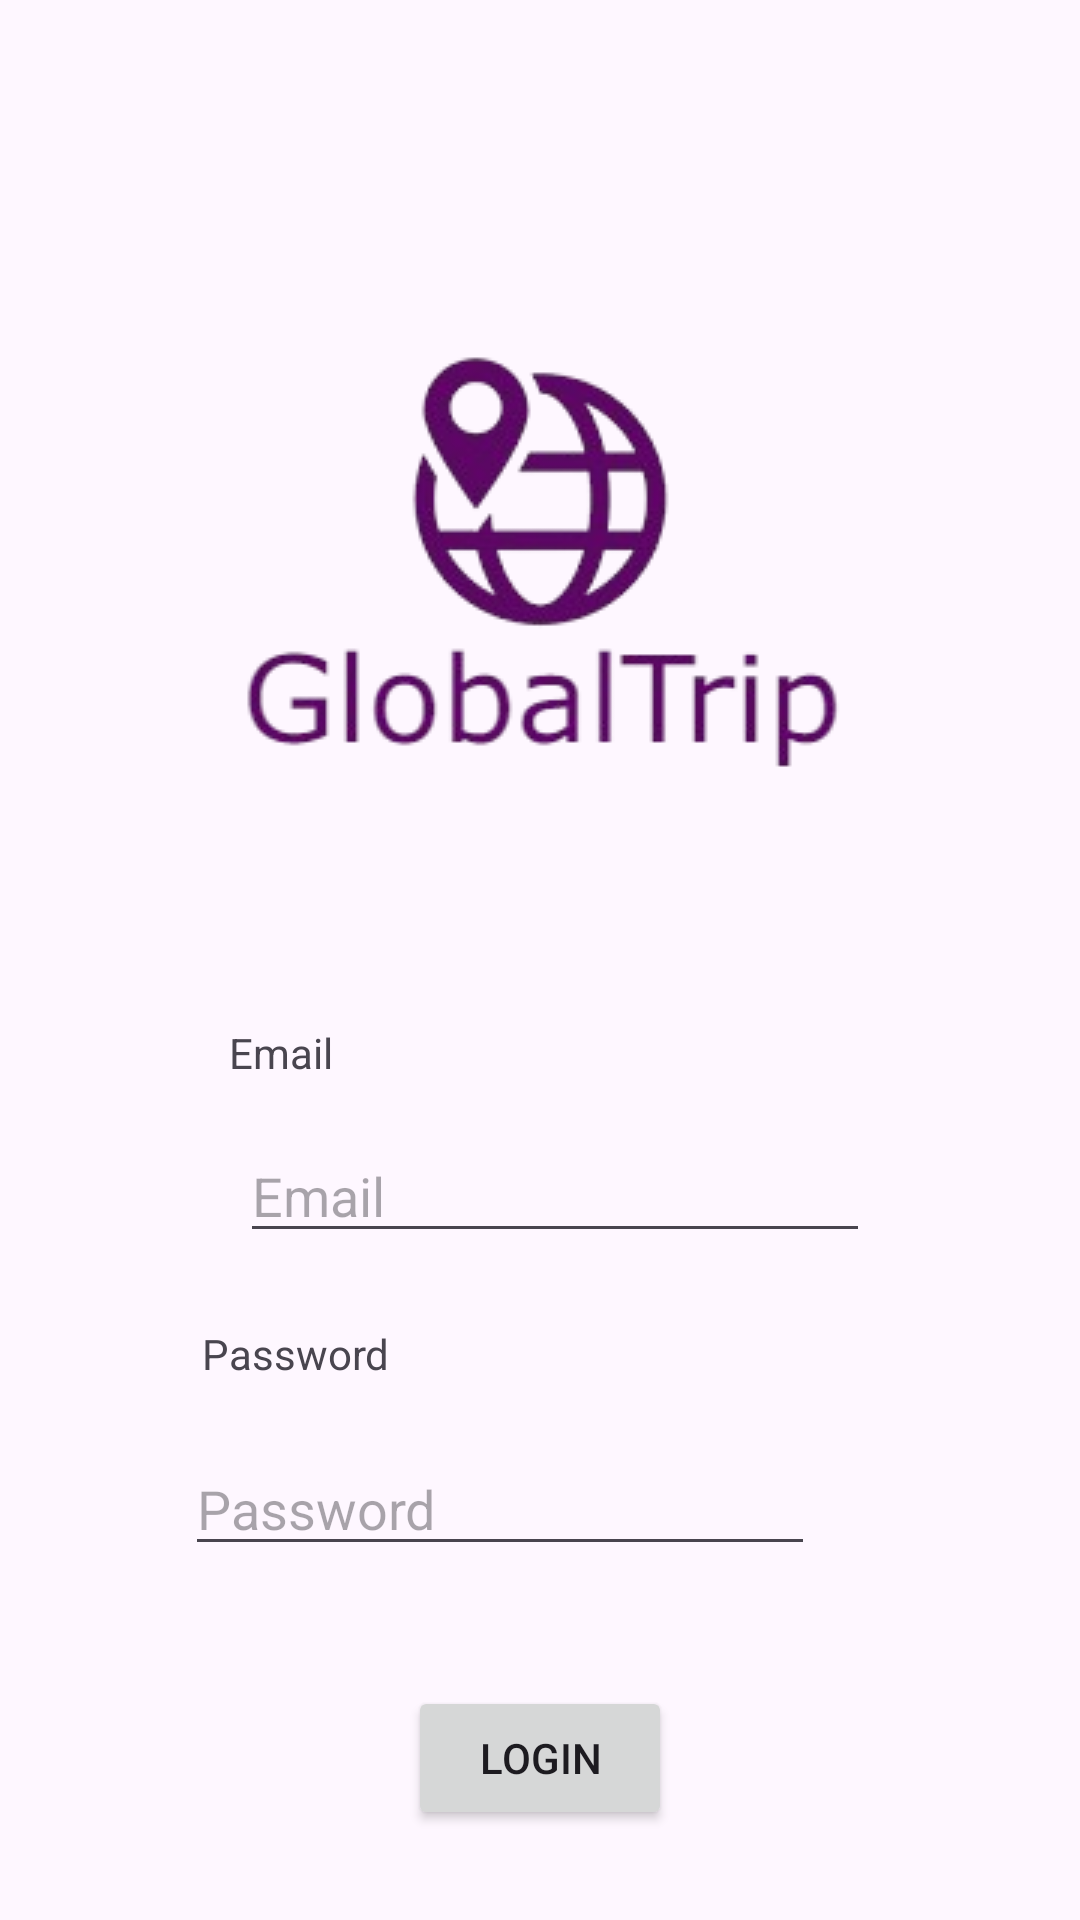

The Android layout XML behind this screen, and the referenced resources:
<!-- AndroidManifest.xml: application theme Theme.RsocialApp -->
<!-- res/layout/activity_login.xml -->
<?xml version="1.0" encoding="utf-8"?>
<androidx.constraintlayout.widget.ConstraintLayout xmlns:android="http://schemas.android.com/apk/res/android"
    xmlns:app="http://schemas.android.com/apk/res-auto"
    xmlns:tools="http://schemas.android.com/tools"
    android:id="@+id/main"
    android:layout_width="match_parent"
    android:layout_height="match_parent"
    tools:context=".LoginActivity">

    <ImageView
        android:id="@+id/imageView"
        android:layout_width="wrap_content"
        android:layout_height="wrap_content"
        android:src="@drawable/logogt__2_"
        app:layout_constraintBottom_toBottomOf="parent"
        app:layout_constraintEnd_toEndOf="parent"
        app:layout_constraintStart_toStartOf="parent"
        app:layout_constraintTop_toTopOf="parent"
        app:layout_constraintVertical_bias="0.136" />

    <TextView
        android:id="@+id/textView9"
        android:layout_width="wrap_content"
        android:layout_height="wrap_content"
        android:layout_marginTop="60dp"
        android:text="@string/etEmail"
        app:layout_constraintEnd_toEndOf="parent"
        app:layout_constraintHorizontal_bias="0.235"
        app:layout_constraintStart_toStartOf="parent"
        app:layout_constraintTop_toBottomOf="@+id/imageView" />

    <EditText
        android:id="@+id/editTextTextEmailAddress4"
        android:layout_width="wrap_content"
        android:layout_height="wrap_content"
        android:layout_marginStart="80dp"
        android:layout_marginTop="16dp"
        android:ems="10"
        android:hint="@string/etEmail"
        android:inputType="textEmailAddress"
        app:layout_constraintStart_toStartOf="parent"
        app:layout_constraintTop_toBottomOf="@+id/textView9" />

    <TextView
        android:id="@+id/textView10"
        android:layout_width="wrap_content"
        android:layout_height="wrap_content"
        android:layout_marginTop="24dp"
        android:text="@string/etPassword"
        app:layout_constraintEnd_toEndOf="parent"
        app:layout_constraintHorizontal_bias="0.226"
        app:layout_constraintStart_toStartOf="parent"
        app:layout_constraintTop_toBottomOf="@+id/editTextTextEmailAddress4" />

    <EditText
        android:id="@+id/editTextTextPassword3"
        android:layout_width="wrap_content"
        android:layout_height="wrap_content"
        android:layout_marginTop="20dp"
        android:ems="10"
        android:hint="@string/etPassword"
        android:inputType="textPassword"
        app:layout_constraintEnd_toEndOf="parent"
        app:layout_constraintHorizontal_bias="0.412"
        app:layout_constraintStart_toStartOf="parent"
        app:layout_constraintTop_toBottomOf="@+id/textView10" />

    <Button
        android:id="@+id/button4"
        android:layout_width="wrap_content"
        android:layout_height="wrap_content"
        android:layout_marginTop="40dp"
        android:hint="@string/btnLogin"
        android:text="@string/btnLogin"
        app:layout_constraintBottom_toBottomOf="parent"
        app:layout_constraintEnd_toEndOf="parent"
        app:layout_constraintStart_toStartOf="parent"
        app:layout_constraintTop_toBottomOf="@+id/editTextTextPassword3"
        app:layout_constraintVertical_bias="0.0" />

</androidx.constraintlayout.widget.ConstraintLayout>
<!-- resources referenced by this layout -->
<resources>
  <!-- drawable logogt__2_: png bitmap (drawable, 26251 bytes) -->
  <string name="btnLogin">Login</string>
  <string name="etEmail">Email</string>
  <string name="etPassword">Password</string>
  <style name="Theme.RsocialApp" parent="Base.Theme.RsocialApp" />
  <style name="Base.Theme.RsocialApp" parent="Theme.Material3.DayNight.NoActionBar">
          
          
      </style>
</resources>
